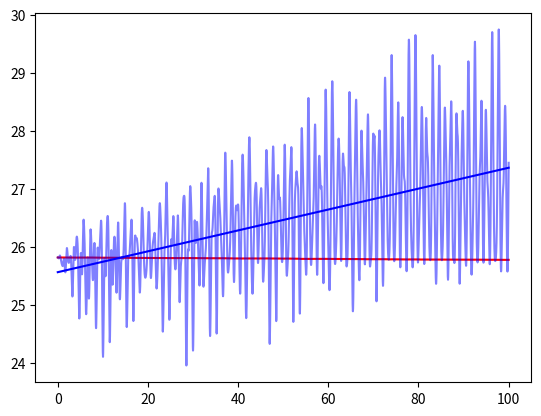

Generate this figure with matplotlib:
#!/usr/bin/env python3
# -*- coding: utf-8 -*-
"""
Created on Wed Oct  7 17:25:50 2026

@author: adlerbliske
"""

#import modules
import numpy as np
import matplotlib.pyplot as plt
from scipy.integrate import solve_ivp

#define variable parameters
m1 = m2 = 1
r1 = r2 = 1
runtime = 100
framerate = 60
th1_inital = th2_initial = 0.5
dot_th1_initial=0
dot_th2_initial=0
g = 9.80665 #45 latitude @ sea level

#define function to integrate
def double_pendulum(t, state):
    th1, dot_th1, th2, dot_th2 = state

    M = ([(m1 + m2) * r1, m2 * r2 * np.cos(th1 - th2)],
         [r1 * np.cos(th1 - th2), r2])
            
    K = ([-1 * m2 * r2 * (dot_th2 ** 2) * np.sin(th1 - th2) - (m1 + m2) * g * np.sin(th1),
         r1 * (dot_th1 ** 2) * np.sin(th1 - th2) - g * np.sin(th2)])

    ddot_th1, ddot_th2 = np.linalg.solve(M, K)
    return [dot_th1, ddot_th1, dot_th2, ddot_th2]

def double_pendulum_SAE(t, state):
    th1, dot_th1, th2, dot_th2 = state

    M = ([(m1 + m2) * r1, m2 * r2],
         [r1, r2])
             
    K = ([-1 * m2 * r2 * (dot_th2 ** 2) * (th1 - th2) - (m1 + m2) * g * th1,
         r1 * (dot_th1 ** 2) * (th1 - th2) - g * th2])

    ddot_th1, ddot_th2 = np.linalg.solve(M, K)
    return [dot_th1, ddot_th1, dot_th2, ddot_th2]


#integrate
initial_state = [th1_inital, dot_th1_initial, th2_initial, dot_th2_initial]
t_eval = np.linspace(0, runtime, runtime*framerate)

solution = solve_ivp(double_pendulum, (0, runtime), initial_state, t_eval=t_eval)
solution_SAE = solve_ivp(double_pendulum_SAE, (0, runtime), initial_state, t_eval=t_eval)

#extract values
th1 = solution.y[0]
dot_th1 = solution.y[1]
th2 = solution.y[2]
dot_th2 = solution.y[3]

th1_SAE = solution_SAE.y[0]
dot_th1_SAE = solution_SAE.y[1]
th2_SAE = solution_SAE.y[2]
dot_th2_SAE = solution_SAE.y[3]
time = solution.t

#calculate lagrangian
#additional negative sign accounts for pendulums hanging from the origin
L = 0.5 * (m1+m2) * r1**2 * dot_th1**2\
+ 0.5 * m2 * r2**2 * dot_th2**2\
+ m2 * r1 * r2 * dot_th1 * dot_th2 * np.cos(th1 - th2)\
- (m1 + m2) * g * r1 * np.cos(th1)\
- m2 * g * r2 * np.cos(th2)

L_SAE = 0.5 * (m1+m2) * r1**2 * dot_th1_SAE**2\
+ 0.5 * m2 * r2**2 * dot_th2_SAE**2\
+ m2 * r1 * r2 * dot_th1_SAE * dot_th2 * np.cos(th1_SAE - th2_SAE)\
- (m1 + m2) * g * r1 * np.cos(th1_SAE)\
- m2 * g * r2 * np.cos(th2_SAE)

#additional negative sign accounts for pendulums hanging from the origin
L = -L
L_SAE = -L_SAE

#plot
plt.plot(time, L, color='red')
plt.plot(time, L_SAE, color='blue', alpha=0.5)
m, b = np.polyfit(time, L_SAE, 1)
line_of_best_fit = m * time + b #y=mx+b
plt.plot(time, line_of_best_fit, color='blue')
